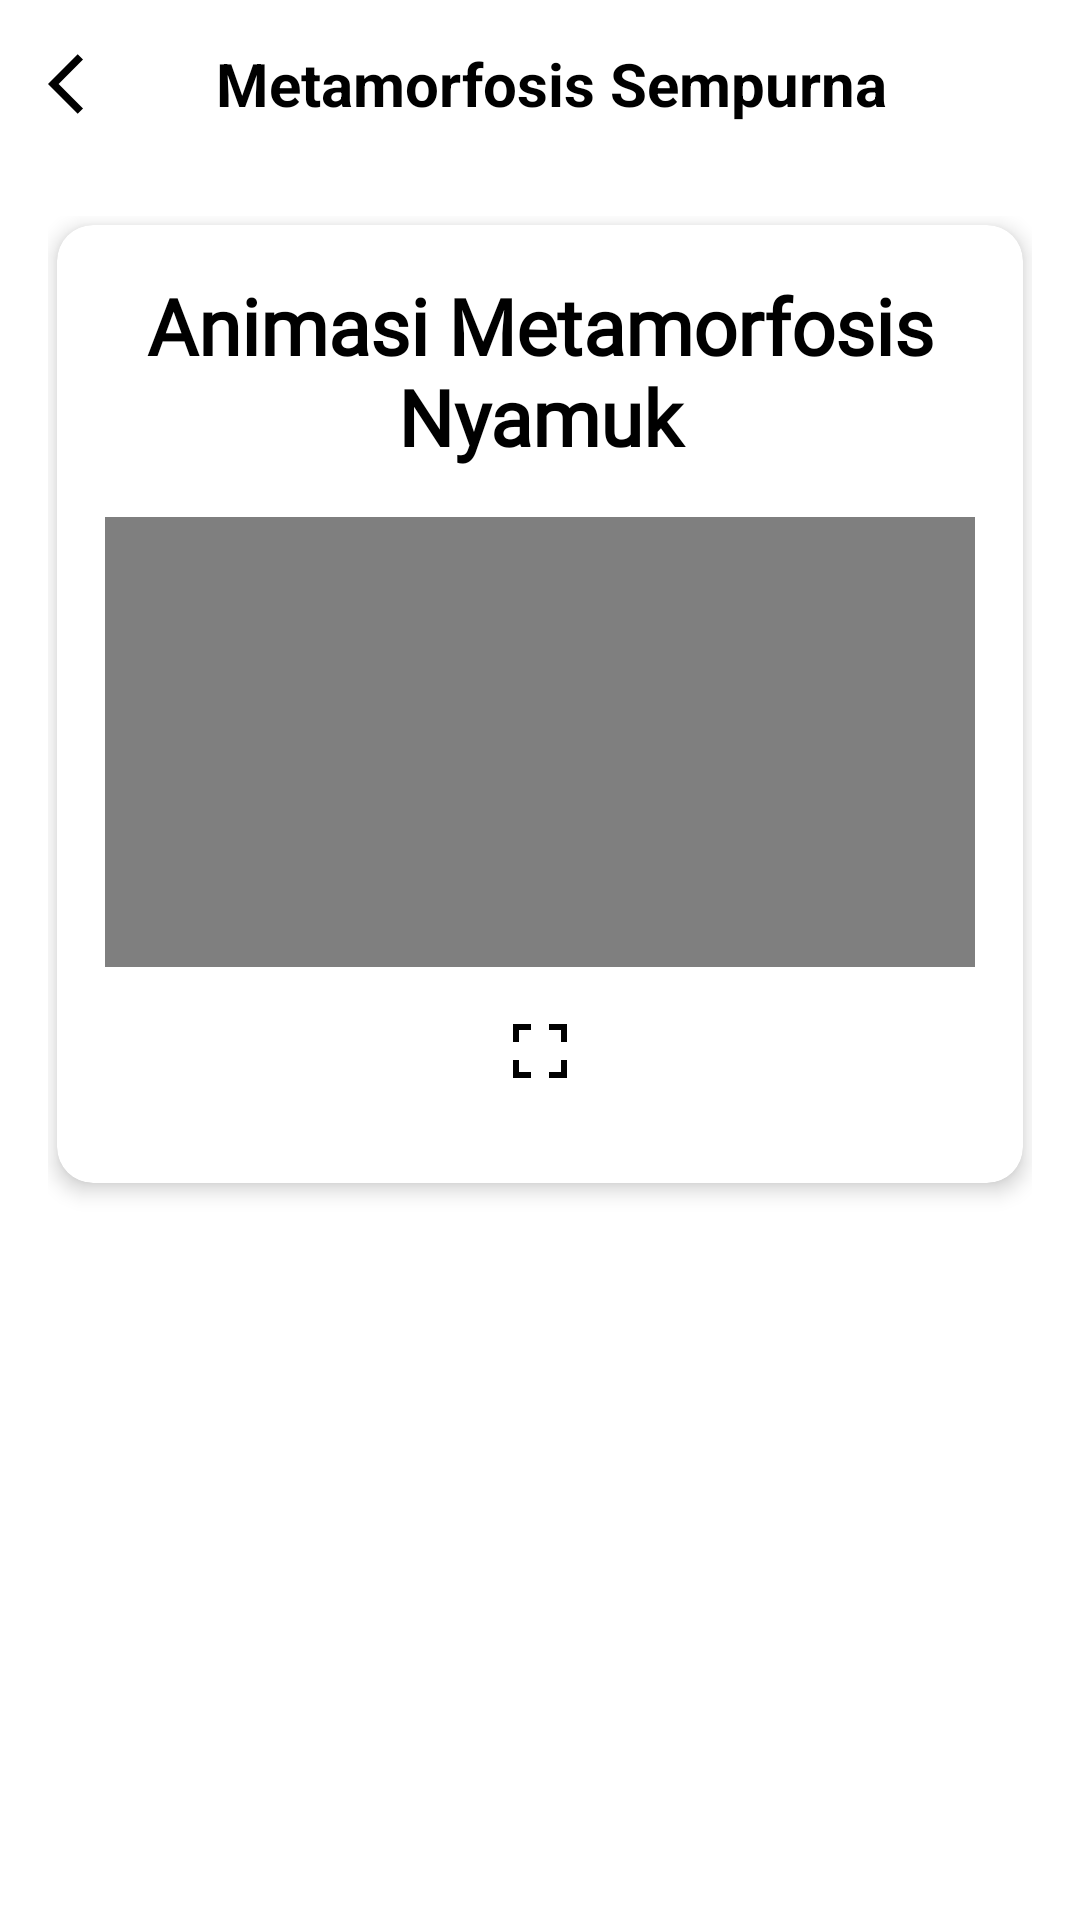

Layout XML and referenced resources for this Android screen:
<!-- AndroidManifest.xml: application theme Theme.MyApplication2 -->
<!-- res/layout/activity_animasi_nyamuk.xml -->
<?xml version="1.0" encoding="utf-8"?>
<LinearLayout xmlns:android="http://schemas.android.com/apk/res/android"
    xmlns:app="http://schemas.android.com/apk/res-auto"
    xmlns:tools="http://schemas.android.com/tools"
    android:layout_width="match_parent"
    android:layout_height="match_parent"
    android:orientation="vertical"
    tools:context=".AnimasiNyamuk">

    <com.google.android.material.appbar.AppBarLayout
        android:layout_width="match_parent"
        android:layout_height="wrap_content"
        android:background="@color/white"
        app:elevation="0dp"
        android:theme="@style/ThemeOverlay.MaterialComponents.Dark.ActionBar">

        <androidx.appcompat.widget.Toolbar
            android:id="@+id/toolbar"
            android:layout_width="match_parent"
            android:layout_height="?actionBarSize"
            app:navigationIcon="@drawable/ic_back">

            <RelativeLayout
                android:layout_width="match_parent"
                android:layout_height="wrap_content">

                <TextView
                    android:id="@+id/tvTitle"
                    android:layout_width="wrap_content"
                    android:layout_height="wrap_content"
                    android:text="Metamorfosis Sempurna"
                    android:textColor="@color/black"
                    android:textSize="20sp"
                    android:textStyle="bold" />

            </RelativeLayout>

        </androidx.appcompat.widget.Toolbar>
    </com.google.android.material.appbar.AppBarLayout>


        <LinearLayout
            android:layout_width="match_parent"
            android:layout_height="match_parent"
            android:orientation="vertical"
            android:background="@drawable/bg_gradient"
            android:padding="16dp">

            <androidx.cardview.widget.CardView
                android:id="@+id/startMateri"
                android:layout_width="match_parent"
                android:layout_height="wrap_content"
                android:layout_margin="3dp"
                app:cardBackgroundColor="@color/white"
                app:cardCornerRadius="12dp"
                app:cardElevation="4dp">

                <LinearLayout
                    android:layout_width="match_parent"
                    android:layout_height="match_parent"
                    android:orientation="vertical"
                    android:padding="16dp"
                    android:gravity="center_horizontal">

                    <TextView
                        android:id="@+id/materi"
                        android:layout_width="wrap_content"
                        android:layout_height="wrap_content"
                        android:gravity="center"
                        android:fontFamily="@font/game"
                        android:layerType="software"
                        android:shadowDx="4"
                        android:shadowDy="4"
                        android:shadowRadius="3"
                        android:strokeWidth="2"
                        android:text="Animasi Metamorfosis Nyamuk"
                        android:textColor="@color/black"
                        android:textSize="26sp"
                        android:textStyle="bold" />

                    <VideoView
                        android:id="@+id/videoView"
                        android:layout_width="match_parent"
                        android:layout_height="150dp"
                        android:layout_marginTop="16dp" />

                    <ImageButton
                        android:id="@+id/btnFullscreen"
                        android:layout_width="40dp"
                        android:layout_height="40dp"
                        android:layout_alignParentEnd="true"
                        android:layout_margin="8dp"
                        android:background="?attr/selectableItemBackgroundBorderless"
                        android:src="@drawable/fullscreen"
                        android:contentDescription="Fullscreen"/>


                </LinearLayout>

            </androidx.cardview.widget.CardView>

        </LinearLayout>


</LinearLayout>
<!-- resources referenced by this layout -->
<resources>
  <color name="black">#FF000000</color>
  <color name="white">#FFFFFFFF</color>
  <!-- drawable fullscreen (drawable) -->
  <?xml version="1.0" encoding="utf-8"?>
  <vector xmlns:android="http://schemas.android.com/apk/res/android"
      android:width="24dp"
      android:height="24dp"
      android:tint="@color/black"
      android:viewportWidth="24"
      android:viewportHeight="24">
  
      
      <path
          android:fillColor="@color/black"
          android:pathData="M3,3h6v2h-4v4h-2z" />
  
      
      <path
          android:fillColor="@color/black"
          android:pathData="M21,3v6h-2v-4h-4v-2z" />
  
      
      <path
          android:fillColor="@color/black"
          android:pathData="M3,21v-6h2v4h4v2z" />
  
      
      <path
          android:fillColor="@color/black"
          android:pathData="M21,21h-6v-2h4v-4h2z" />
  
  </vector>
  <!-- drawable ic_back (drawable) -->
  <?xml version="1.0" encoding="utf-8"?>
  <vector xmlns:android="http://schemas.android.com/apk/res/android"
      android:width="24dp"
      android:height="24dp"
      android:tint="@color/black"
      android:viewportWidth="24"
      android:viewportHeight="24">
    <path
        android:fillColor="@color/black"
        android:pathData="M11.67,3.87L9.9,2.1 0,12l9.9,9.9 1.77,-1.77L3.54,12z" />
  </vector>
  <style name="Theme.MyApplication2" parent="Base.Theme.MyApplication2" />
  <style name="Base.Theme.MyApplication2" parent="Theme.MaterialComponents.DayNight.NoActionBar">
          
          
  
      </style>
</resources>
